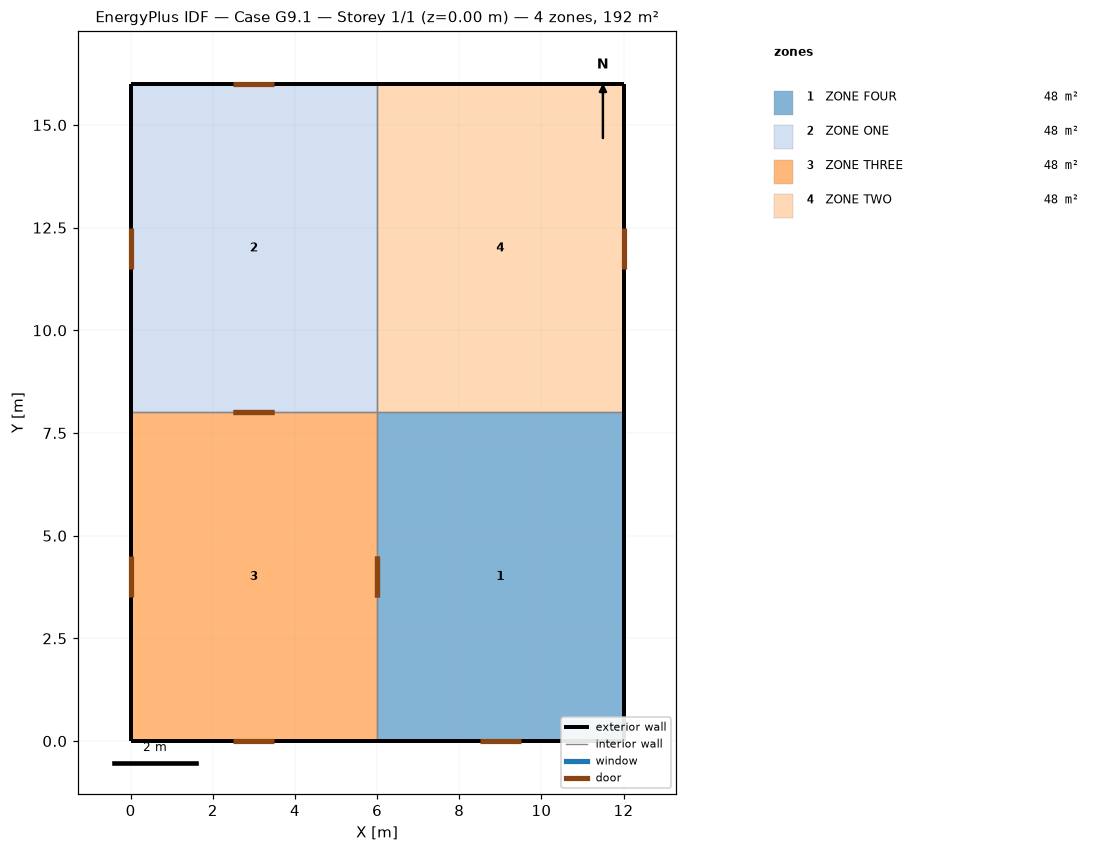
=== STOREY PLAN SPEC (per zone: floor XY polygon, exterior-wall plan segments, windows/doors) ===
zone 1: ZONE FOUR  (48.0 m²)
  floor: (6.00, 0.00) (6.00, 8.00) (12.00, 8.00) (12.00, 0.00)
  exterior wall: (12.00, 0.00) – (12.00, 8.00)  [8.0 m]
  exterior wall: (6.00, 0.00) – (12.00, 0.00)  [6.0 m]
    door: (8.50, 0.00) – (9.50, 0.00)  [2.0 m²]
  interior walls: 2
zone 2: ZONE ONE  (48.0 m²)
  floor: (0.00, 8.00) (0.00, 16.00) (6.00, 16.00) (6.00, 8.00)
  exterior wall: (6.00, 16.00) – (0.00, 16.00)  [6.0 m]
    door: (3.50, 16.00) – (2.50, 16.00)  [2.0 m²]
  exterior wall: (0.00, 16.00) – (0.00, 8.00)  [8.0 m]
    door: (0.00, 12.50) – (0.00, 11.50)  [2.0 m²]
  interior walls: 2
zone 3: ZONE THREE  (48.0 m²)
  floor: (0.00, 0.00) (0.00, 8.00) (6.00, 8.00) (6.00, 0.00)
  exterior wall: (0.00, 0.00) – (6.00, 0.00)  [6.0 m]
    door: (2.50, 0.00) – (3.50, 0.00)  [2.0 m²]
  exterior wall: (0.00, 8.00) – (0.00, 0.00)  [8.0 m]
    door: (0.00, 4.50) – (0.00, 3.50)  [2.0 m²]
  interior walls: 2
zone 4: ZONE TWO  (48.0 m²)
  floor: (6.00, 8.00) (6.00, 16.00) (12.00, 16.00) (12.00, 8.00)
  exterior wall: (12.00, 16.00) – (6.00, 16.00)  [6.0 m]
  exterior wall: (12.00, 8.00) – (12.00, 16.00)  [8.0 m]
    door: (12.00, 11.50) – (12.00, 12.50)  [2.0 m²]
  interior walls: 2

=== DERIVED (storey summary) ===
Building: Case G9.1
Storey: 1 of 1  (floor level z = 0.00 m)
Storey gross floor area: 192.0 m²
Zones on this storey: 4
  - ZONE FOUR: floor 48.0 m²; exterior wall 14.0 m (84.0 m²); WWR 0.0%; 1 door(s)
  - ZONE ONE: floor 48.0 m²; exterior wall 14.0 m (84.0 m²); WWR 0.0%; 2 door(s)
  - ZONE THREE: floor 48.0 m²; exterior wall 14.0 m (84.0 m²); WWR 0.0%; 2 door(s)
  - ZONE TWO: floor 48.0 m²; exterior wall 14.0 m (84.0 m²); WWR 0.0%; 1 door(s)
Zone adjacency (shared interzone walls):
  - ZONE FOUR ↔ ZONE THREE
  - ZONE FOUR ↔ ZONE TWO
  - ZONE ONE ↔ ZONE THREE
  - ZONE ONE ↔ ZONE TWO